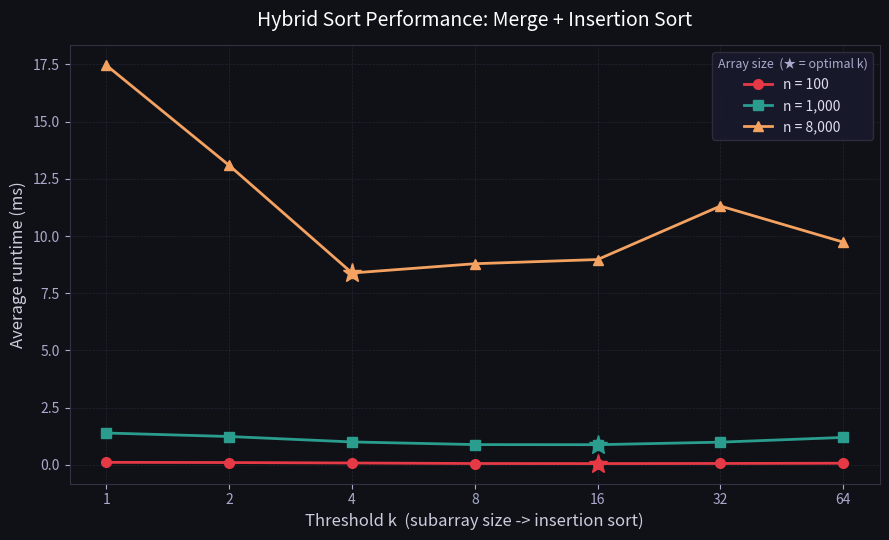

Source code (Python):
import random
import time
import matplotlib.pyplot as plt
import matplotlib.ticker as ticker

# PART A
def hybridSort(arr, k):
    # already sorted if there is only 1 element
    if len(arr) <= 1:
        return arr
    
    # chooses insertion if smaller than k
    if len(arr) <= k:
        return insertionSort(arr[:], len(arr))

    # MergeSort
    # divide and conquer from middle
    mid = len(arr) // 2
    sortL = hybridSort(arr[:mid], k) # sort left half
    sortR = hybridSort(arr[mid:], k) # sort right half
    return merge(sortL, sortR)

def insertionSort(arr, n):
    for i in range(1, n):
        key = arr[i] # element that is currently being placed
        # Insert arr[i] into the sorted subarray A[1 : i – 1].
        j = i - 1
        while j >= 0 and arr[j] > key:
            arr[j + 1] = arr[j] # shift to the right
            j -= 1
        # place key
        arr[j + 1] = key
        
    return arr

def merge(left,  right):
    mergeLists = []
    # intialize i and j
    # i = l, r = j, this is to better understand the merge
    l = r = 0 

    # compare left and right side
    while l < len(left) and r < len(right):
        if left[l] <= right[r]:
            mergeLists.append(left[l])
            l += 1
        else:
            mergeLists.append(right[r])
            r += 1

    mergeLists.extend( left[l:]) # add any leftovers from left
    mergeLists.extend(right[r:]) # add any leftovers from right

    return mergeLists
    
# PART B
# test parameters
sizes  = [100, 1000, 8000]
kVal   = [1, 2, 4, 8, 16, 32, 64]

results = {}   # results[n][k] = avg_ms

print("Run Tests: ")
for n in sizes:
    results[n] = {}
    for k in kVal:
        times = []
        i = 0
        # collect indivdual runtimes of each trail
        while i != 5:                                    # run 5 times
            arr = random.sample(range(1, n * 10 + 1), n) # random array
            start = time.perf_counter()
            hybridSort(arr, k)
            end = time.perf_counter()
            times.append((end - start) * 1000)           # convert to ms
            i += 1
        # average runs
        avg_ms = sum(times) / 5
        results[n][k] = avg_ms
        print(f"n ={n:>5}, k ={k:>3} avg: {avg_ms:.4f} ms")

# print outcomes
print("\nOptimal k values:")
optimal = {}
for n in sizes:
    bestK = min(results[n], key=results[n].get)
    optimal[n] = bestK
    print(f"n ={n:>5}: Best K value: {bestK} at {results[n][bestK]:.4f} ms")

# q4
# plot outcomes
COLORS  = ["#E63946", "#2A9D8F", "#F4A261"]
MARKERS = ["o", "s", "^"]

fig, ax = plt.subplots(figsize=(9, 5.5))
fig.patch.set_facecolor("#0F1117")
ax.set_facecolor("#0F1117")

# iterate over each array and draw one line per size
for idx, n in enumerate(sizes):
    y = [results[n][k] for k in kVal] # k runtime at n
    ax.plot(
        kVal, y,
        color=COLORS[idx],
        marker=MARKERS[idx],
        linewidth=2,
        markersize=7,
        label=f"n = {n:,}",
    )
    # Mark the optimal k with a star
    best_k  = optimal[n]
    best_ms = results[n][best_k]
    ax.plot(best_k, best_ms, "*", color=COLORS[idx], markersize=14, zorder=5)

ax.set_xscale("log", base=2)
ax.xaxis.set_major_formatter(ticker.FuncFormatter(lambda x, _: f"{int(x)}"))
ax.set_xticks(kVal)

for spine in ax.spines.values():
    spine.set_edgecolor("#333344")

ax.tick_params(colors="#AAAACC", labelsize=10)
ax.set_xlabel("Threshold k  (subarray size -> insertion sort)", color="#CCCCDD", fontsize=12)
ax.set_ylabel("Average runtime (ms)", color="#CCCCDD", fontsize=12)
ax.set_title ("Hybrid Sort Performance: Merge + Insertion Sort", color="white", fontsize=14, pad=14)

legend = ax.legend(
    title="Array size  (★ = optimal k)",
    title_fontsize=9,
    fontsize=10,
    facecolor="#1A1A2E",
    edgecolor="#333344",
    labelcolor="#DDDDEE",
)
legend.get_title().set_color("#AAAACC")

ax.grid(True, which="major", linestyle="--", linewidth=0.5, color="#2A2A3A", alpha=0.8)

plt.tight_layout()
plt.show()
